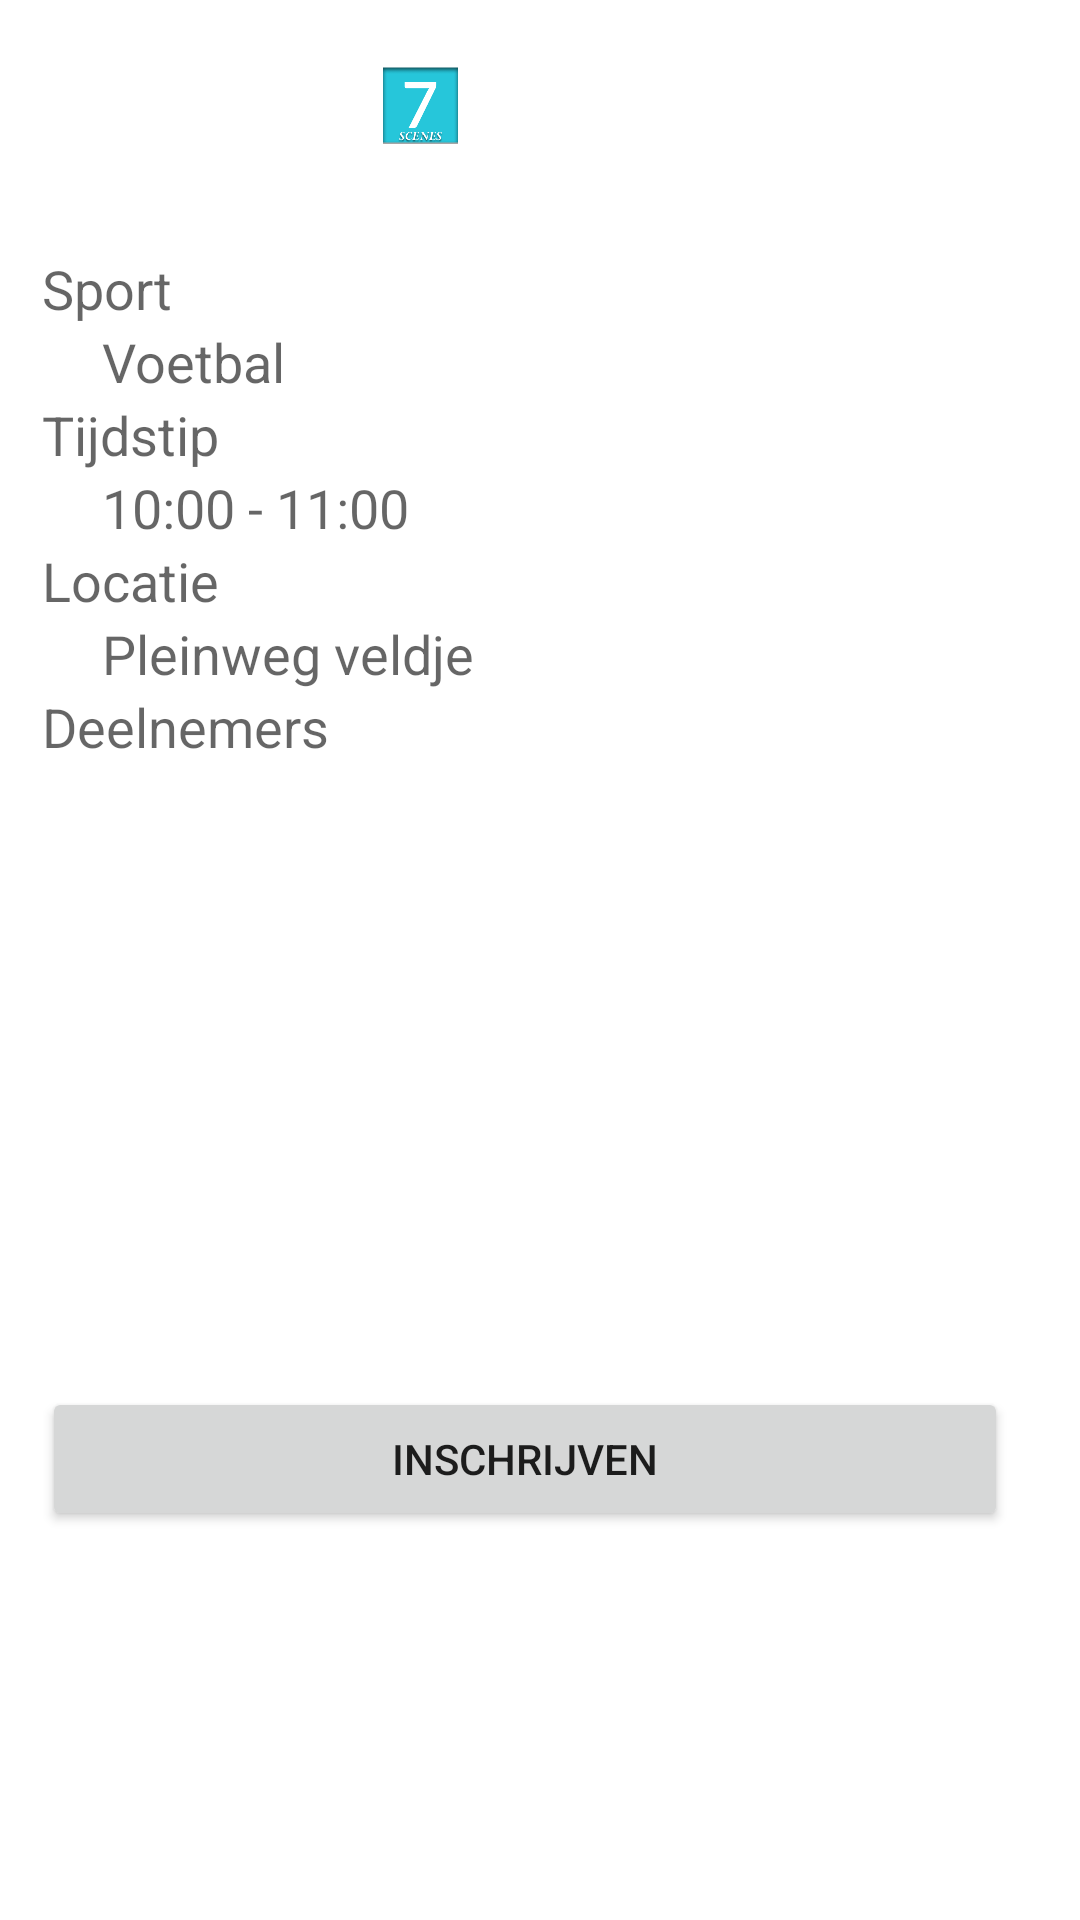

Write the Android layout XML for this screen, with the resource values it uses.
<!-- AndroidManifest.xml: application theme AppTheme -->
<!-- res/layout/activity_activteit_bekijken.xml -->
<?xml version="1.0" encoding="utf-8"?>
<ScrollView
    xmlns:android="http://schemas.android.com/apk/res/android"
    android:layout_width="fill_parent"
    android:layout_height="fill_parent"
    android:fitsSystemWindows="true"
    android:transitionGroup="false">

    <LinearLayout
        android:orientation="vertical"
        android:layout_width="match_parent"
        android:layout_height="wrap_content"
        android:paddingTop="10dp"
        android:paddingLeft="14dp"
        android:paddingRight="24dp">

        <ImageView android:src="@drawable/logo"
            android:layout_width="wrap_content"
            android:layout_height="50dp"
            android:layout_marginBottom="24dp"
            android:layout_marginLeft="-70dp" />

        

        <TextView
            android:layout_width="wrap_content"
            android:layout_height="wrap_content"
            android:textAppearance="?android:attr/textAppearanceMedium"
            android:text="Sport"
            android:id="@+id/sportId" />

        <TextView
            android:layout_width="wrap_content"
            android:layout_height="wrap_content"
            android:textAppearance="?android:attr/textAppearanceMedium"
            android:text="Voetbal"
            android:id="@+id/idSport"
            android:layout_marginLeft="20dp" />

        <TextView
            android:layout_width="wrap_content"
            android:layout_height="wrap_content"
            android:textAppearance="?android:attr/textAppearanceMedium"
            android:text="Tijdstip"
            android:id="@+id/textTime" />

        <TextView
            android:layout_width="wrap_content"
            android:layout_height="wrap_content"
            android:textAppearance="?android:attr/textAppearanceMedium"
            android:text="10:00 - 11:00"
            android:id="@+id/idTime"
            android:layout_marginLeft="20dp" />

        <TextView
            android:layout_width="wrap_content"
            android:layout_height="wrap_content"
            android:textAppearance="?android:attr/textAppearanceMedium"
            android:text="Locatie"
            android:id="@+id/endTime" />

        <TextView
            android:layout_width="wrap_content"
            android:layout_height="wrap_content"
            android:textAppearance="?android:attr/textAppearanceMedium"
            android:text="Pleinweg veldje"
            android:id="@+id/locationId"
            android:layout_marginLeft="20dp"
            android:clickable="true" />

        <TextView
            android:layout_width="wrap_content"
            android:layout_height="wrap_content"
            android:textAppearance="?android:attr/textAppearanceMedium"
            android:text="Deelnemers"
            android:id="@+id/playersId" />

        <ListView
            android:layout_width="300dp"
            android:layout_height="184dp"
            android:id="@+id/listView"
            android:layout_marginLeft="20dp" />

        <android.support.v7.widget.AppCompatButton
            android:id="@+id/btn_signon"
            android:layout_width="fill_parent"
            android:layout_height="wrap_content"
            android:layout_marginTop="24dp"
            android:layout_marginBottom="24dp"
            android:padding="12dp"
            android:text="Inschrijven"/>

    </LinearLayout>
</ScrollView>
<!-- resources referenced by this layout -->
<resources>
  <!-- drawable logo: png bitmap (drawable, 29129 bytes) -->
</resources>
